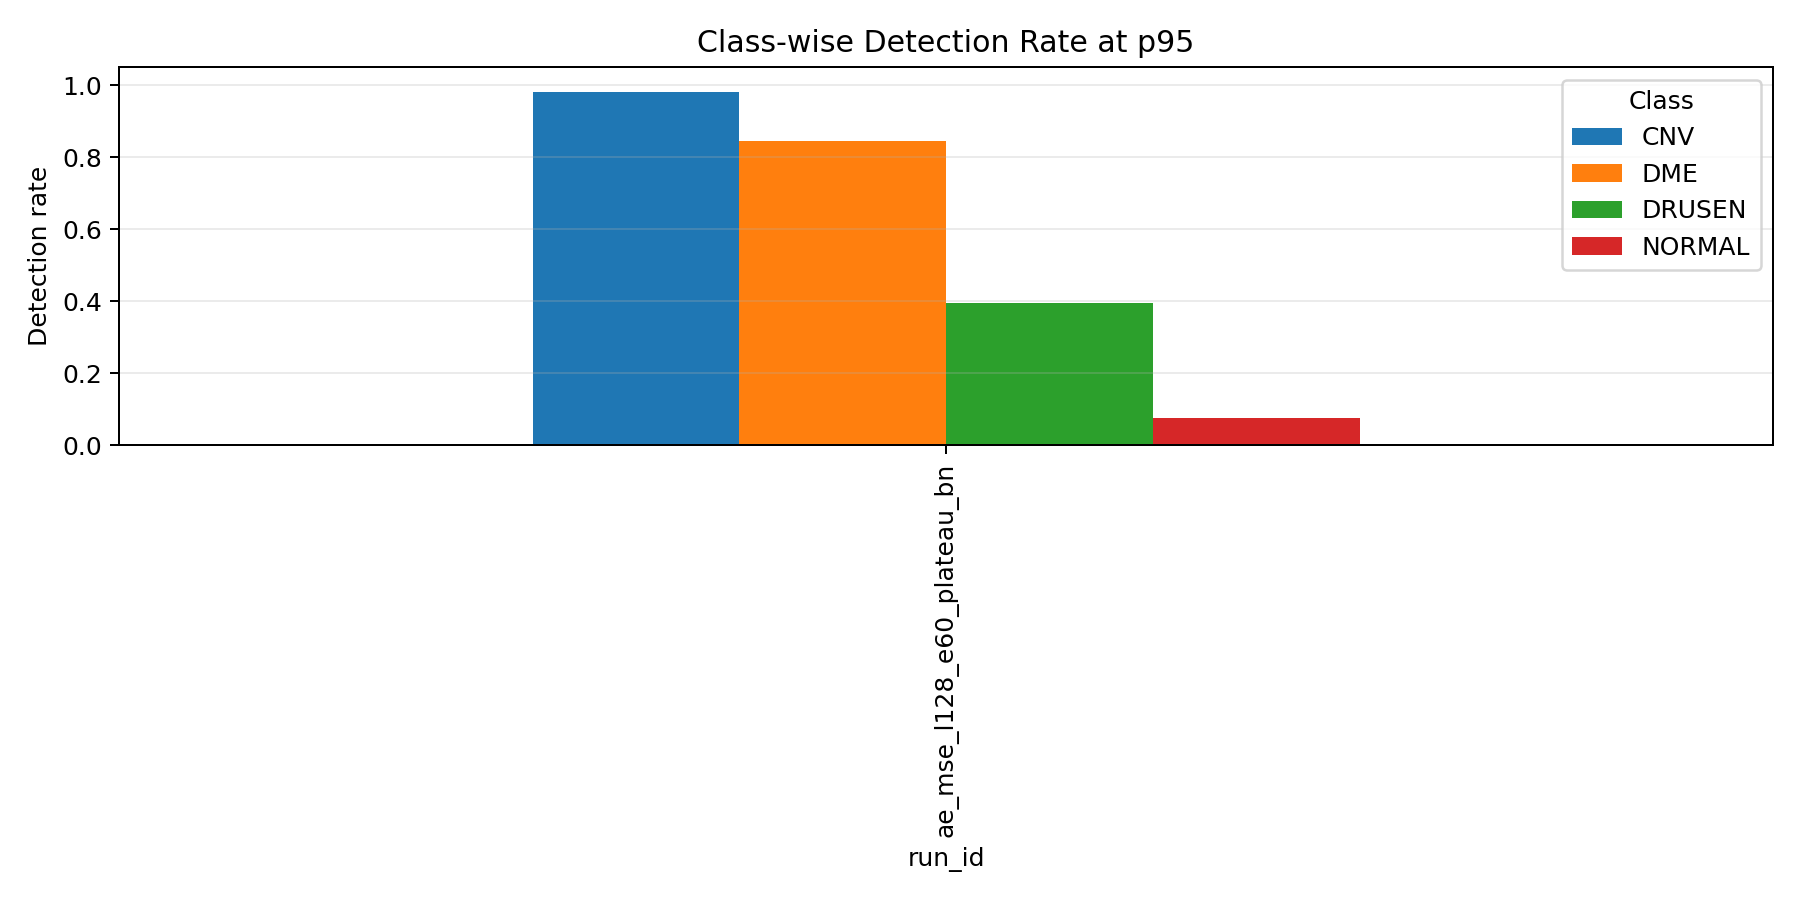

The table this chart was drawn from, first rows:
run_id, crop_mode, batch_size, class_name, sample_count, patient_count, mean_reconstruction_error, std_reconstruction_error, detected_count, detection_rate
ae_mse_l128_e60_plateau_bn, none, 32, CNV, 250, 178, 0.002725, 0.001259, 245, 0.98
ae_mse_l128_e60_plateau_bn, none, 32, DME, 250, 167, 0.002455, 0.001494, 211, 0.844
ae_mse_l128_e60_plateau_bn, none, 32, DRUSEN, 250, 169, 0.001187, 0.0005643, 99, 0.396
ae_mse_l128_e60_plateau_bn, none, 32, NORMAL, 250, 171, 0.0007705, 0.0002764, 19, 0.076
